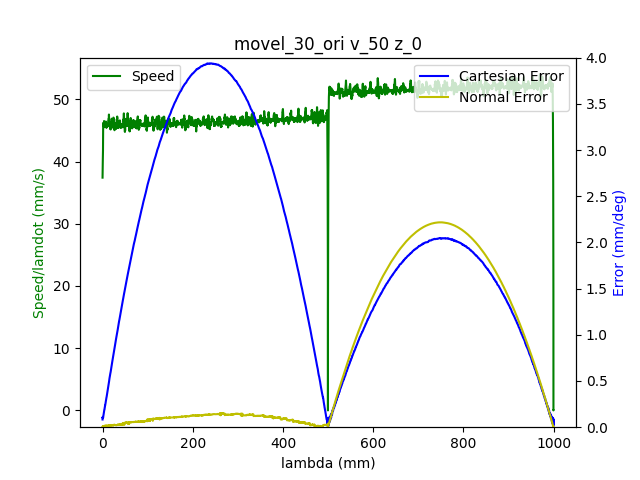

Values plotted in this chart, from the file beside it:
1.680526913102999926e+09, 0.000000000000000000e+00, -7.207022986845225132e-01, -1.252116658673252114e-01, -4.160044632006044130e-01, -1.163076941553509158e+00, -1.131551059274735760e+00, 1.395174316142219206e+00
1.680526913107000113e+09, 0.000000000000000000e+00, -7.207022986845225132e-01, -1.252116658673252114e-01, -4.160044632006044130e-01, -1.163076941553509158e+00, -1.131551059274735760e+00, 1.395174316142219206e+00
1.680526913118999958e+09, 0.000000000000000000e+00, -7.207022986845225132e-01, -1.252116658673252114e-01, -4.160044632006044130e-01, -1.163076941553509158e+00, -1.131551059274735760e+00, 1.395174316142219206e+00
1.680526913122999907e+09, 0.000000000000000000e+00, -7.207022986845225132e-01, -1.252116658673252114e-01, -4.160044632006044130e-01, -1.163076941553509158e+00, -1.131551059274735760e+00, 1.395174316142219206e+00
1.680526913127000093e+09, 0.000000000000000000e+00, -7.207022986845225132e-01, -1.252116658673252114e-01, -4.160044632006044130e-01, -1.163076941553509158e+00, -1.131551059274735760e+00, 1.395174316142219206e+00
1.680526913131000042e+09, 0.000000000000000000e+00, -7.207022986845225132e-01, -1.252116658673252114e-01, -4.160044632006044130e-01, -1.163076941553509158e+00, -1.131551059274735760e+00, 1.395174316142219206e+00
1.680526913134999990e+09, 0.000000000000000000e+00, -7.207022986845225132e-01, -1.252116658673252114e-01, -4.160044632006044130e-01, -1.163076941553509158e+00, -1.131551059274735760e+00, 1.395174316142219206e+00
1.680526913138999939e+09, 0.000000000000000000e+00, -7.207022986845225132e-01, -1.252116658673252114e-01, -4.160044632006044130e-01, -1.163076941553509158e+00, -1.131551059274735760e+00, 1.395174316142219206e+00
1.680526913153000116e+09, 0.000000000000000000e+00, -7.207022986845225132e-01, -1.252116658673252114e-01, -4.160044632006044130e-01, -1.163076941553509158e+00, -1.131551059274735760e+00, 1.395174316142219206e+00
1.680526913167999983e+09, 1.000000000000000000e+00, -7.207022986845225132e-01, -1.252116658673252114e-01, -4.160044632006044130e-01, -1.163076941553509158e+00, -1.131551059274735760e+00, 1.395174316142219206e+00
1.680526913171999931e+09, 1.000000000000000000e+00, -7.203514875048716570e-01, -1.251750139530333206e-01, -4.159049794332407290e-01, -1.162668534508542573e+00, -1.131551059274735760e+00, 1.394600102818313037e+00
1.680526913176000118e+09, 1.000000000000000000e+00, -7.203514875048716570e-01, -1.251750139530333206e-01, -4.159049794332407290e-01, -1.162668534508542573e+00, -1.131551059274735760e+00, 1.394600102818313037e+00
1.680526913180000067e+09, 1.000000000000000000e+00, -7.193112712706830614e-01, -1.250650582101576758e-01, -4.155873295093777675e-01, -1.161455530678406456e+00, -1.131568512567255658e+00, 1.392910624102382533e+00
1.680526913184000015e+09, 1.000000000000000000e+00, -7.193112712706830614e-01, -1.250650582101576758e-01, -4.155873295093777675e-01, -1.161455530678406456e+00, -1.131568512567255658e+00, 1.392910624102382533e+00
1.680526913190999985e+09, 1.000000000000000000e+00, -7.179307158323554594e-01, -1.249289225285021149e-01, -4.151824131229150949e-01, -1.159835865132555766e+00, -1.131605164481547687e+00, 1.390685329306089901e+00
1.680526913196000099e+09, 1.000000000000000000e+00, -7.165658683572958543e-01, -1.247823148713345931e-01, -4.147652794316884495e-01, -1.158231907549972961e+00, -1.131622617774067363e+00, 1.388419891937001216e+00
1.680526913200000048e+09, 1.000000000000000000e+00, -7.165658683572958543e-01, -1.247823148713345931e-01, -4.147652794316884495e-01, -1.158231907549972961e+00, -1.131622617774067363e+00, 1.388419891937001216e+00
1.680526913203999996e+09, 1.000000000000000000e+00, -7.151853129189683633e-01, -1.246444338604270480e-01, -4.143603630452257769e-01, -1.156627949967390379e+00, -1.131657524359107381e+00, 1.386194597140708362e+00
1.680526913207999945e+09, 1.000000000000000000e+00, -7.151853129189683633e-01, -1.246444338604270480e-01, -4.143603630452257769e-01, -1.156627949967390379e+00, -1.131657524359107381e+00, 1.386194597140708362e+00
1.680526913211999893e+09, 1.000000000000000000e+00, -7.138065028098928844e-01, -1.244978262032595262e-01, -4.139432293539990759e-01, -1.155023992384807352e+00, -1.131674977651627279e+00, 1.383929159771619677e+00
1.680526913217999935e+09, 1.000000000000000000e+00, -7.124399100055813783e-01, -1.243616905216039514e-01, -4.135383129675364033e-01, -1.153402581509704650e+00, -1.131711629565919086e+00, 1.381703864975327045e+00
1.680526913223000050e+09, 1.000000000000000000e+00, -7.124399100055813783e-01, -1.243616905216039514e-01, -4.135383129675364033e-01, -1.153402581509704650e+00, -1.131711629565919086e+00, 1.381703864975327045e+00
1.680526913226999998e+09, 1.000000000000000000e+00, -7.110610998965057883e-01, -1.242150828644364297e-01, -4.131333965810737308e-01, -1.151798623927121845e+00, -1.131729082858438984e+00, 1.379478570179034191e+00
1.680526913230999947e+09, 1.000000000000000000e+00, -7.110610998965057883e-01, -1.242150828644364297e-01, -4.131333965810737308e-01, -1.151798623927121845e+00, -1.131729082858438984e+00, 1.379478570179034191e+00
1.680526913234999895e+09, 1.000000000000000000e+00, -7.096822897874303093e-01, -1.240684752072689079e-01, -4.127162628898470853e-01, -1.150194666344539263e+00, -1.131746536150959104e+00, 1.377213132809945506e+00
1.680526913239000082e+09, 1.000000000000000000e+00, -7.096822897874303093e-01, -1.240684752072689079e-01, -4.127162628898470853e-01, -1.150194666344539263e+00, -1.131746536150959104e+00, 1.377213132809945506e+00
1.680526913243000031e+09, 1.000000000000000000e+00, -7.083034796783547193e-01, -1.239305941963613489e-01, -4.123113465033844127e-01, -1.148573255469436560e+00, -1.131783188065250911e+00, 1.374987838013652874e+00
1.680526913246999979e+09, 1.000000000000000000e+00, -7.083034796783547193e-01, -1.239305941963613489e-01, -4.123113465033844127e-01, -1.148573255469436560e+00, -1.131783188065250911e+00, 1.374987838013652874e+00
1.680526913250999928e+09, 1.000000000000000000e+00, -7.069368868740432132e-01, -1.237857318684458252e-01, -4.118942128121577673e-01, -1.146969297886853534e+00, -1.131800641357770809e+00, 1.372722400644564189e+00
1.680526913255000114e+09, 1.000000000000000000e+00, -7.069368868740432132e-01, -1.237857318684458252e-01, -4.118942128121577673e-01, -1.146969297886853534e+00, -1.131800641357770809e+00, 1.372722400644564189e+00
1.680526913259000063e+09, 1.000000000000000000e+00, -7.055580767649677343e-01, -1.236478508575382801e-01, -4.114892964256950947e-01, -1.145365340304270729e+00, -1.131835547942810827e+00, 1.370497105848271335e+00
1.680526913263000011e+09, 1.000000000000000000e+00, -7.055580767649677343e-01, -1.236478508575382801e-01, -4.114892964256950947e-01, -1.145365340304270729e+00, -1.131835547942810827e+00, 1.370497105848271335e+00
1.680526913267999887e+09, 1.000000000000000000e+00, -7.041792666558921443e-01, -1.235012432003707583e-01, -4.110739080637204612e-01, -1.143761382721688147e+00, -1.131853001235330503e+00, 1.368271811051978482e+00
1.680526913272000074e+09, 1.000000000000000000e+00, -7.041792666558921443e-01, -1.235012432003707583e-01, -4.110739080637204612e-01, -1.143761382721688147e+00, -1.131853001235330503e+00, 1.368271811051978482e+00
1.680526913276000023e+09, 1.000000000000000000e+00, -7.028126738515806382e-01, -1.233633621894631993e-01, -4.106672463480057766e-01, -1.142139971846585444e+00, -1.131889653149622754e+00, 1.366006373682890018e+00
1.680526913283999920e+09, 1.000000000000000000e+00, -7.014338637425050482e-01, -1.232184998615476756e-01, -4.102623299615431041e-01, -1.140536014264002418e+00, -1.131907106442142430e+00, 1.363781078886597387e+00
1.680526913288000107e+09, 1.000000000000000000e+00, -7.014338637425050482e-01, -1.232184998615476756e-01, -4.102623299615431041e-01, -1.140536014264002418e+00, -1.131907106442142430e+00, 1.363781078886597387e+00
1.680526913292000055e+09, 1.000000000000000000e+00, -7.000533083041776683e-01, -1.230806188506401166e-01, -4.098451962703164031e-01, -1.138933802010671847e+00, -1.131942013027182448e+00, 1.361554038761052521e+00
1.680526913296000004e+09, 1.000000000000000000e+00, -7.000533083041776683e-01, -1.230806188506401166e-01, -4.098451962703164031e-01, -1.138933802010671847e+00, -1.131942013027182448e+00, 1.361554038761052521e+00
1.680526913302000046e+09, 1.000000000000000000e+00, -6.986884608291180632e-01, -1.229340111934725949e-01, -4.094402798838537305e-01, -1.137329844428088821e+00, -1.131961211648954357e+00, 1.359290346721215847e+00
1.680526913306999922e+09, 1.000000000000000000e+00, -6.973079053907905722e-01, -1.227961301825650497e-01, -4.090248915218791526e-01, -1.135708433552986119e+00, -1.131978664941474477e+00, 1.357063306595670982e+00
1.680526913311000109e+09, 1.000000000000000000e+00, -6.973079053907905722e-01, -1.227961301825650497e-01, -4.090248915218791526e-01, -1.135708433552986119e+00, -1.131978664941474477e+00, 1.357063306595670982e+00
1.680526913315000057e+09, 1.000000000000000000e+00, -6.959290952817149822e-01, -1.226512678546495122e-01, -4.086182298061644125e-01, -1.134104475970403314e+00, -1.132013571526514273e+00, 1.354799614555834530e+00
1.680526913319000006e+09, 1.000000000000000000e+00, -6.959290952817149822e-01, -1.226512678546495122e-01, -4.086182298061644125e-01, -1.134104475970403314e+00, -1.132013571526514273e+00, 1.354799614555834530e+00
1.680526913322999954e+09, 1.000000000000000000e+00, -6.945502851726395033e-01, -1.225133868437419532e-01, -4.082028414441897790e-01, -1.132500518387820732e+00, -1.132031024819034171e+00, 1.352574319759541455e+00
1.680526913326999903e+09, 1.000000000000000000e+00, -6.945502851726395033e-01, -1.225133868437419532e-01, -4.082028414441897790e-01, -1.132500518387820732e+00, -1.132031024819034171e+00, 1.352574319759541455e+00
1.680526913331000090e+09, 1.000000000000000000e+00, -6.931836923683279972e-01, -1.223667791865744314e-01, -4.077961797284750944e-01, -1.130879107512717807e+00, -1.132067676733325978e+00, 1.350347279633997033e+00
1.680526913335000038e+09, 1.000000000000000000e+00, -6.931836923683279972e-01, -1.223667791865744314e-01, -4.077961797284750944e-01, -1.130879107512717807e+00, -1.132067676733325978e+00, 1.350347279633997033e+00
1.680526913338999987e+09, 1.000000000000000000e+00, -6.918048822592524072e-01, -1.222201715294069096e-01, -4.073912633420124219e-01, -1.129275149930135003e+00, -1.132085130025845876e+00, 1.348083587594160360e+00
1.680526913342999935e+09, 1.000000000000000000e+00, -6.918048822592524072e-01, -1.222201715294069096e-01, -4.073912633420124219e-01, -1.129275149930135003e+00, -1.132085130025845876e+00, 1.348083587594160360e+00
1.680526913346999884e+09, 1.000000000000000000e+00, -6.904260721501769282e-01, -1.220840358477513626e-01, -4.069758749800377884e-01, -1.127671192347552198e+00, -1.132120036610885894e+00, 1.345856547468615494e+00
1.680526913351000071e+09, 1.000000000000000000e+00, -6.904260721501769282e-01, -1.220840358477513626e-01, -4.069758749800377884e-01, -1.127671192347552198e+00, -1.132120036610885894e+00, 1.345856547468615494e+00
1.680526913355000019e+09, 1.000000000000000000e+00, -6.890594793458653111e-01, -1.219374281905838409e-01, -4.065692132643230483e-01, -1.126067234764969616e+00, -1.132139235232657803e+00, 1.343592855428778821e+00
1.680526913358999968e+09, 1.000000000000000000e+00, -6.890594793458653111e-01, -1.219374281905838409e-01, -4.065692132643230483e-01, -1.126067234764969616e+00, -1.132139235232657803e+00, 1.343592855428778821e+00
1.680526913362999916e+09, 1.000000000000000000e+00, -6.876806692367898322e-01, -1.217995471796762819e-01, -4.061538249023484703e-01, -1.124445823889866691e+00, -1.132156688525177701e+00, 1.341367560632485967e+00
1.680526913367000103e+09, 1.000000000000000000e+00, -6.876806692367898322e-01, -1.217995471796762819e-01, -4.061538249023484703e-01, -1.124445823889866691e+00, -1.132156688525177701e+00, 1.341367560632485967e+00
1.680526913371000051e+09, 1.000000000000000000e+00, -6.863001137984622302e-01, -1.216529395225087601e-01, -4.057471631866337303e-01, -1.122841866307284109e+00, -1.132191595110217497e+00, 1.339140520506941101e+00
1.680526913375000000e+09, 1.000000000000000000e+00, -6.863001137984622302e-01, -1.216529395225087601e-01, -4.057471631866337303e-01, -1.122841866307284109e+00, -1.132191595110217497e+00, 1.339140520506941101e+00
1.680526913380000114e+09, 1.000000000000000000e+00, -6.849352663234026251e-01, -1.215168038408531992e-01, -4.053317748246590968e-01, -1.121237908724701082e+00, -1.132209048402737617e+00, 1.336876828467104428e+00
1.680526913384000063e+09, 1.000000000000000000e+00, -6.849352663234026251e-01, -1.215168038408531992e-01, -4.053317748246590968e-01, -1.121237908724701082e+00, -1.132209048402737617e+00, 1.336876828467104428e+00
1.680526913388000011e+09, 1.000000000000000000e+00, -6.835547108850751341e-01, -1.213701961836856774e-01, -4.049268584381964242e-01, -1.119633951142118500e+00, -1.132245700317029424e+00, 1.334649788341560006e+00
... 6,581 more rows
